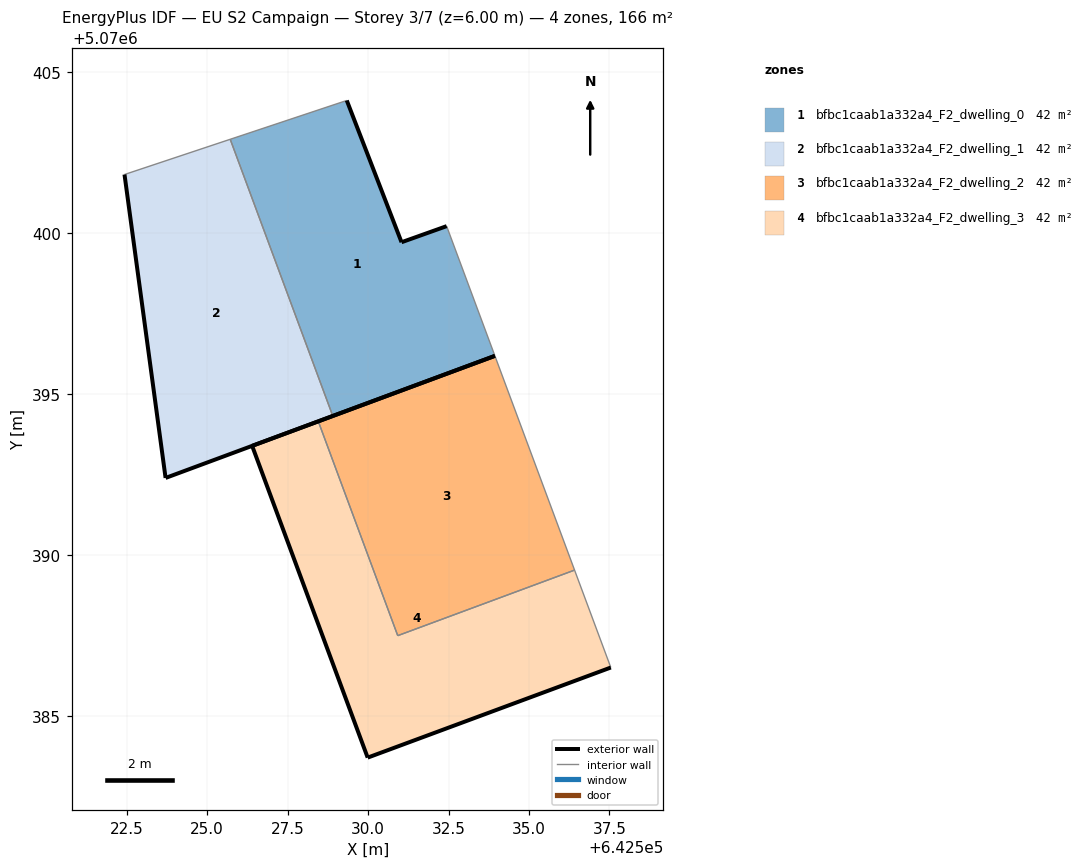
=== STOREY PLAN SPEC (per zone: floor XY polygon, exterior-wall plan segments, windows/doors) ===
zone 1: bfbc1caab1a332a4_F2_dwelling_0  (41.6 m²)
  floor: (642533.94, 5070396.19) (642532.44, 5070400.22) (642531.04, 5070399.72) (642529.34, 5070404.12) (642525.72, 5070402.92) (642528.91, 5070394.32)
  exterior wall: (642529.34, 5070404.12) – (642531.04, 5070399.72)  [4.7 m]
  exterior wall: (642531.04, 5070399.72) – (642532.44, 5070400.22)  [1.5 m]
  exterior wall: (642533.94, 5070396.19) – (642528.91, 5070394.32)  [5.4 m]
  interior walls: 3
zone 2: bfbc1caab1a332a4_F2_dwelling_1  (41.6 m²)
  floor: (642528.91, 5070394.32) (642525.72, 5070402.92) (642522.44, 5070401.82) (642523.71, 5070392.39)
  exterior wall: (642528.91, 5070394.32) – (642523.71, 5070392.39)  [5.5 m]
  exterior wall: (642523.71, 5070392.39) – (642522.44, 5070401.82)  [9.5 m]
  interior walls: 2
zone 3: bfbc1caab1a332a4_F2_dwelling_2  (41.6 m²)
  floor: (642536.42, 5070389.53) (642533.94, 5070396.19) (642528.45, 5070394.15) (642530.92, 5070387.50)
  exterior wall: (642528.45, 5070394.15) – (642533.94, 5070396.19)  [5.9 m]
  interior walls: 3
zone 4: bfbc1caab1a332a4_F2_dwelling_3  (41.6 m²)
  floor: (642537.54, 5070386.51) (642536.42, 5070389.53) (642530.92, 5070387.50) (642528.45, 5070394.15) (642526.40, 5070393.39) (642529.99, 5070383.71)
  exterior wall: (642537.54, 5070386.51) – (642529.99, 5070383.71)  [8.1 m]
  exterior wall: (642529.99, 5070383.71) – (642526.40, 5070393.39)  [10.3 m]
  exterior wall: (642526.40, 5070393.39) – (642528.45, 5070394.15)  [2.2 m]
  interior walls: 3

=== DERIVED (storey summary) ===
Building: EU S2 Campaign
Storey: 3 of 7  (floor level z = 6.00 m)
Storey gross floor area: 166.3 m²
Zones on this storey: 4
  - bfbc1caab1a332a4_F2_dwelling_0: floor 41.6 m²; exterior wall 11.6 m (34.7 m²); WWR 0.0%
  - bfbc1caab1a332a4_F2_dwelling_1: floor 41.6 m²; exterior wall 15.1 m (45.2 m²); WWR 0.0%
  - bfbc1caab1a332a4_F2_dwelling_2: floor 41.6 m²; exterior wall 5.9 m (17.6 m²); WWR 0.0%
  - bfbc1caab1a332a4_F2_dwelling_3: floor 41.6 m²; exterior wall 20.6 m (61.7 m²); WWR 0.0%
Zone adjacency (shared interzone walls):
  - bfbc1caab1a332a4_F2_dwelling_0 ↔ bfbc1caab1a332a4_F2_dwelling_1
  - bfbc1caab1a332a4_F2_dwelling_2 ↔ bfbc1caab1a332a4_F2_dwelling_3